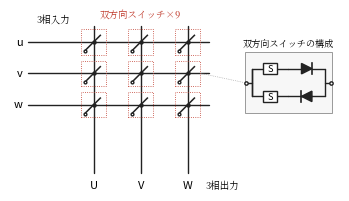

Recreate this plot in Python. (Note: this script raises an exception after producing the figure.)
#!/usr/bin/env python3
# fig10.5（第10章）: マトリックスコンバータの構成。3相入力と3相出力の
# 交点に双方向スイッチを9個並べた行列配置と，双方向スイッチの内部構成。
import os
import numpy as np
import matplotlib
matplotlib.use("Agg")
import matplotlib.pyplot as plt
from matplotlib.patches import Rectangle, Polygon, FancyBboxPatch
from matplotlib import font_manager as fm

JP = fm.FontProperties(fname="/usr/share/fonts/opentype/noto/NotoSerifCJK-Regular.ttc")
plt.rcParams["axes.unicode_minus"] = False

BK = "#222222"
BLUE = "#2a5db0"
RED = "#c0392b"
GY = "#999999"

fig, ax = plt.subplots(figsize=(4.25, 2.5))
ax.set_xlim(-1.6, 11.0)
ax.set_ylim(-1.3, 5.6)
ax.set_aspect("equal")
ax.axis("off")


def wire(pts, c=BK, lw=1.0, ls="-"):
    ax.plot([p[0] for p in pts], [p[1] for p in pts], color=c, lw=lw,
            ls=ls, solid_capstyle="round", zorder=1)


def dot(x, y):
    ax.plot([x], [y], "o", ms=2.2, color=BK, zorder=3)


# --- 入力3線（横）と出力3線（縦）
YIN = [4.4, 3.2, 2.0]          # u, v, w
XOUT = [1.6, 3.4, 5.2]         # U, V, W
for y, name in zip(YIN, ["u", "v", "w"]):
    wire([(-0.9, y), (6.0, y)])
    ax.text(-1.1, y, name, ha="right", va="center", fontsize=8)
for x, name in zip(XOUT, ["U", "V", "W"]):
    wire([(x, 5.0), (x, -0.6)])
    ax.text(x, -0.9, name, ha="center", va="top", fontsize=8)

# --- 交点の双方向スイッチ（斜めのスイッチ記号）
S = 0.34
for x in XOUT:
    for y in YIN:
        dot(x, y)
        # スイッチ枝（点線の枠 + 斜めレバー）
        ax.add_patch(Rectangle((x - S - 0.14, y - S - 0.14),
                               2 * (S + 0.14), 2 * (S + 0.14),
                               fc="none", ec=RED, lw=0.6, ls=":",
                               zorder=2))
        ax.plot([x - S, x + S * 0.75], [y - S, y + S * 0.75], color=BK,
                lw=1.1, zorder=3)
        ax.plot([x - S], [y - S], "o", ms=2.0, mfc="white", mec=BK,
                zorder=4)

ax.text(3.4, 5.35, "双方向スイッチ×9", ha="center", fontsize=6.8,
        fontproperties=JP, color=RED)
ax.text(-0.6, 5.15, "3相入力", ha="left", fontsize=6.8, fontproperties=JP)
ax.text(5.9, -0.9, "3相出力", ha="left", va="top", fontsize=6.8,
        fontproperties=JP)

# ============ 右: 双方向スイッチの内部構成 ============
bx, by = 7.4, 1.7   # 左下基準
BW, BH = 3.3, 2.3
ax.add_patch(Rectangle((bx, by), BW, BH, fc="#f7f7f7", ec=GY, lw=0.7,
                       zorder=1))
ax.text(bx + BW / 2, by + BH + 0.22, "双方向スイッチの構成",
        ha="center", fontsize=6.6, fontproperties=JP)

ya, yb2 = by + BH - 0.62, by + 0.62   # 上枝・下枝
xa, xb = bx + 0.25, bx + BW - 0.25


def diode(x1, x2, y, direction=1):
    xc = 0.5 * (x1 + x2)
    s = 0.20
    wire([(x1, y), (xc - s * direction, y)])
    wire([(xc + s * direction, y), (x2, y)])
    ax.add_patch(Polygon([(xc - s * direction, y + s),
                          (xc - s * direction, y - s),
                          (xc + s * direction, y)], closed=True, fc=BK,
                         ec=BK, zorder=2))
    ax.plot([xc + s * direction] * 2, [y - s, y + s], color=BK, lw=1.2,
            zorder=2)


def swbox(x1, x2, y):
    xc = 0.5 * (x1 + x2)
    w, h = 0.52, 0.4
    wire([(x1, y), (xc - w / 2, y)])
    wire([(xc + w / 2, y), (x2, y)])
    ax.add_patch(Rectangle((xc - w / 2, y - h / 2), w, h, fc="white",
                           ec=BK, lw=1.0, zorder=2))
    ax.text(xc, y, "S", ha="center", va="center", fontsize=6.6)


xm = bx + BW / 2
# 上枝: 左→右に導通（スイッチ+ダイオード）
wire([(xa, ya), (xa, yb2)])
wire([(xb, ya), (xb, yb2)])
swbox(xa, xm, ya)
diode(xm, xb, ya, direction=1)
# 下枝: 右→左に導通
diode(xm, xb, yb2, direction=-1)
swbox(xa, xm, yb2)
# 端子
wire([(xa - 0.22, (ya + yb2) / 2), (xa, (ya + yb2) / 2)])
wire([(xa, ya), (xa, yb2)])
wire([(xb, (ya + yb2) / 2), (xb + 0.22, (ya + yb2) / 2)])
ax.plot([xa - 0.22], [(ya + yb2) / 2], "o", ms=2.4, mfc="white", mec=BK)
ax.plot([xb + 0.22], [(ya + yb2) / 2], "o", ms=2.4, mfc="white", mec=BK)

# 対応線（行列の1つのスイッチ → 内部構成）
wire([(XOUT[2] + S + 0.16, YIN[1]), (bx - 0.05, by + BH / 2)], c=GY,
     lw=0.5, ls=":")

EPS = os.path.expanduser("~/text_power_electronics/book/figures/fig10.5.eps")
fig.savefig(EPS, format="eps", bbox_inches="tight")
print("wrote", EPS)
